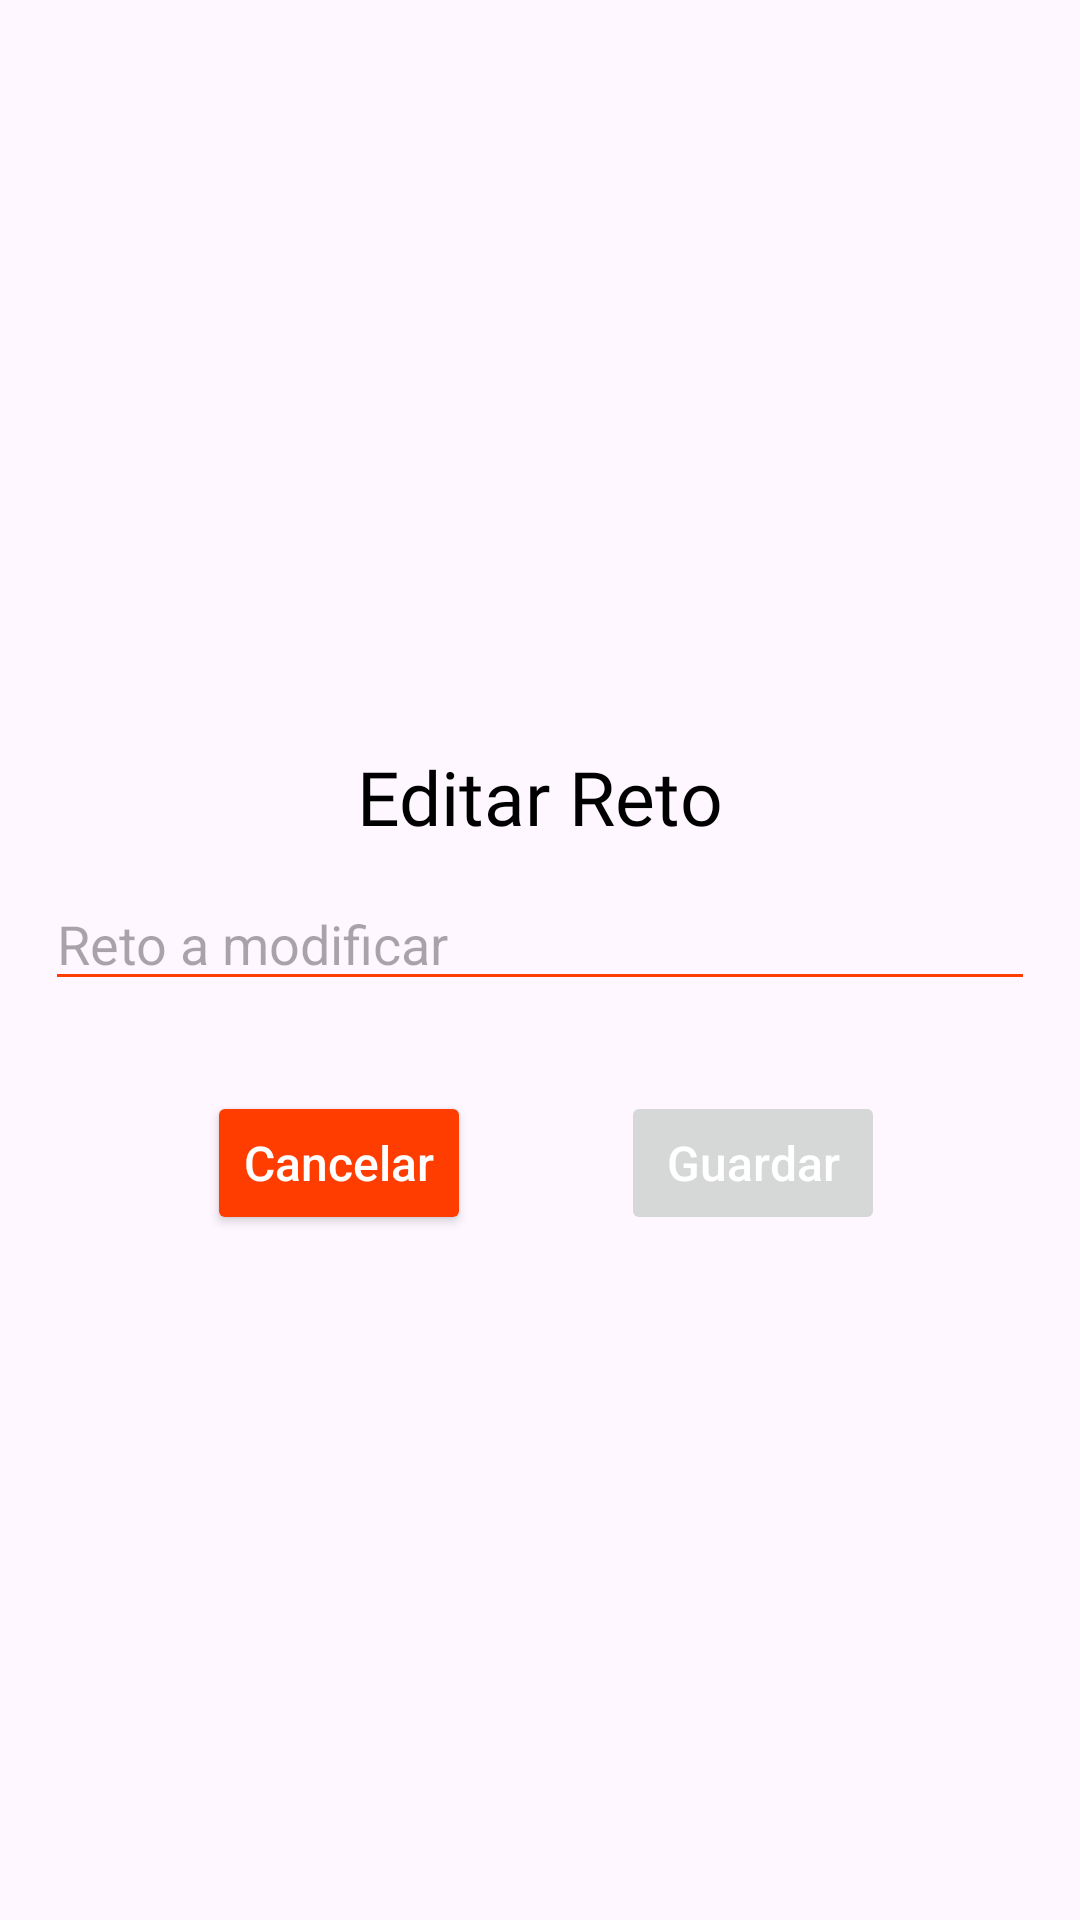

Write the Android layout XML for this screen, with the resource values it uses.
<!-- AndroidManifest.xml: application theme Theme.GanaGoza -->
<!-- res/layout/dialogo_editar_reto.xml -->
<?xml version="1.0" encoding="utf-8"?>
<layout xmlns:android="http://schemas.android.com/apk/res/android"
    xmlns:app="http://schemas.android.com/apk/res-auto">

    <data>

    </data>

    <androidx.constraintlayout.widget.ConstraintLayout
        android:layout_width="match_parent"
        android:layout_height="match_parent">

        <LinearLayout
            android:id="@+id/ll_contenedor"
            android:layout_width="match_parent"
            android:layout_height="wrap_content"
            android:orientation="vertical"
            android:layout_margin="15dp"
            app:layout_constraintBottom_toBottomOf="parent"
            app:layout_constraintEnd_toEndOf="parent"
            app:layout_constraintStart_toStartOf="parent"
            app:layout_constraintTop_toTopOf="parent">


            <TextView
                android:layout_width="wrap_content"
                android:layout_height="wrap_content"
                android:layout_marginTop="10dp"
                android:fontFamily="@font/jersey"
                android:layout_gravity="center"
                android:padding="10dp"
                android:text="@string/editar_reto"
                android:textColor="@color/black"
                android:textSize="25sp" />

            <EditText
                android:id="@+id/idEditReto"
                android:layout_width="match_parent"
                android:layout_height="wrap_content"
                android:hint="@string/reto_modificar"
                android:layout_marginBottom="30dp"
                android:backgroundTint="@color/color_general"/>
            <LinearLayout
                android:layout_width="match_parent"
                android:layout_height="wrap_content"
                android:gravity="end"
                android:orientation="horizontal">

                <Button
                    android:id="@+id/idBtnCancelar"
                    android:layout_width="wrap_content"
                    android:layout_height="wrap_content"
                    android:text="@string/btn_cancelar"
                    android:backgroundTint="@color/color_general"
                    android:layout_marginEnd="50dp"
                    android:textColor="@color/white"
                    android:textAllCaps="false"
                    android:textSize="16sp"/>
                <Button
                    android:id="@+id/btnEditar"
                    android:layout_width="wrap_content"
                    android:layout_height="wrap_content"
                    android:enabled="false"

                    android:text="@string/btn_guardar"
                    android:layout_marginEnd="50dp"
                    android:textColor="@color/white"
                    android:textAllCaps="false"
                    android:textSize="16sp"/>

            </LinearLayout>


        </LinearLayout>



    </androidx.constraintlayout.widget.ConstraintLayout>
</layout>
<!-- resources referenced by this layout -->
<resources>
  <color name="black">#FF000000</color>
  <color name="color_general">#FF3D00</color>
  <color name="white">#FFFFFFFF</color>
  <string name="btn_cancelar">Cancelar</string>
  <string name="btn_guardar">Guardar</string>
  <string name="editar_reto">Editar Reto</string>
  <string name="reto_modificar">Reto a modificar</string>
  <style name="Theme.GanaGoza" parent="Base.Theme.GanaGoza" />
  <style name="Base.Theme.GanaGoza" parent="Theme.Material3.DayNight.NoActionBar">
          
          
      </style>
</resources>
